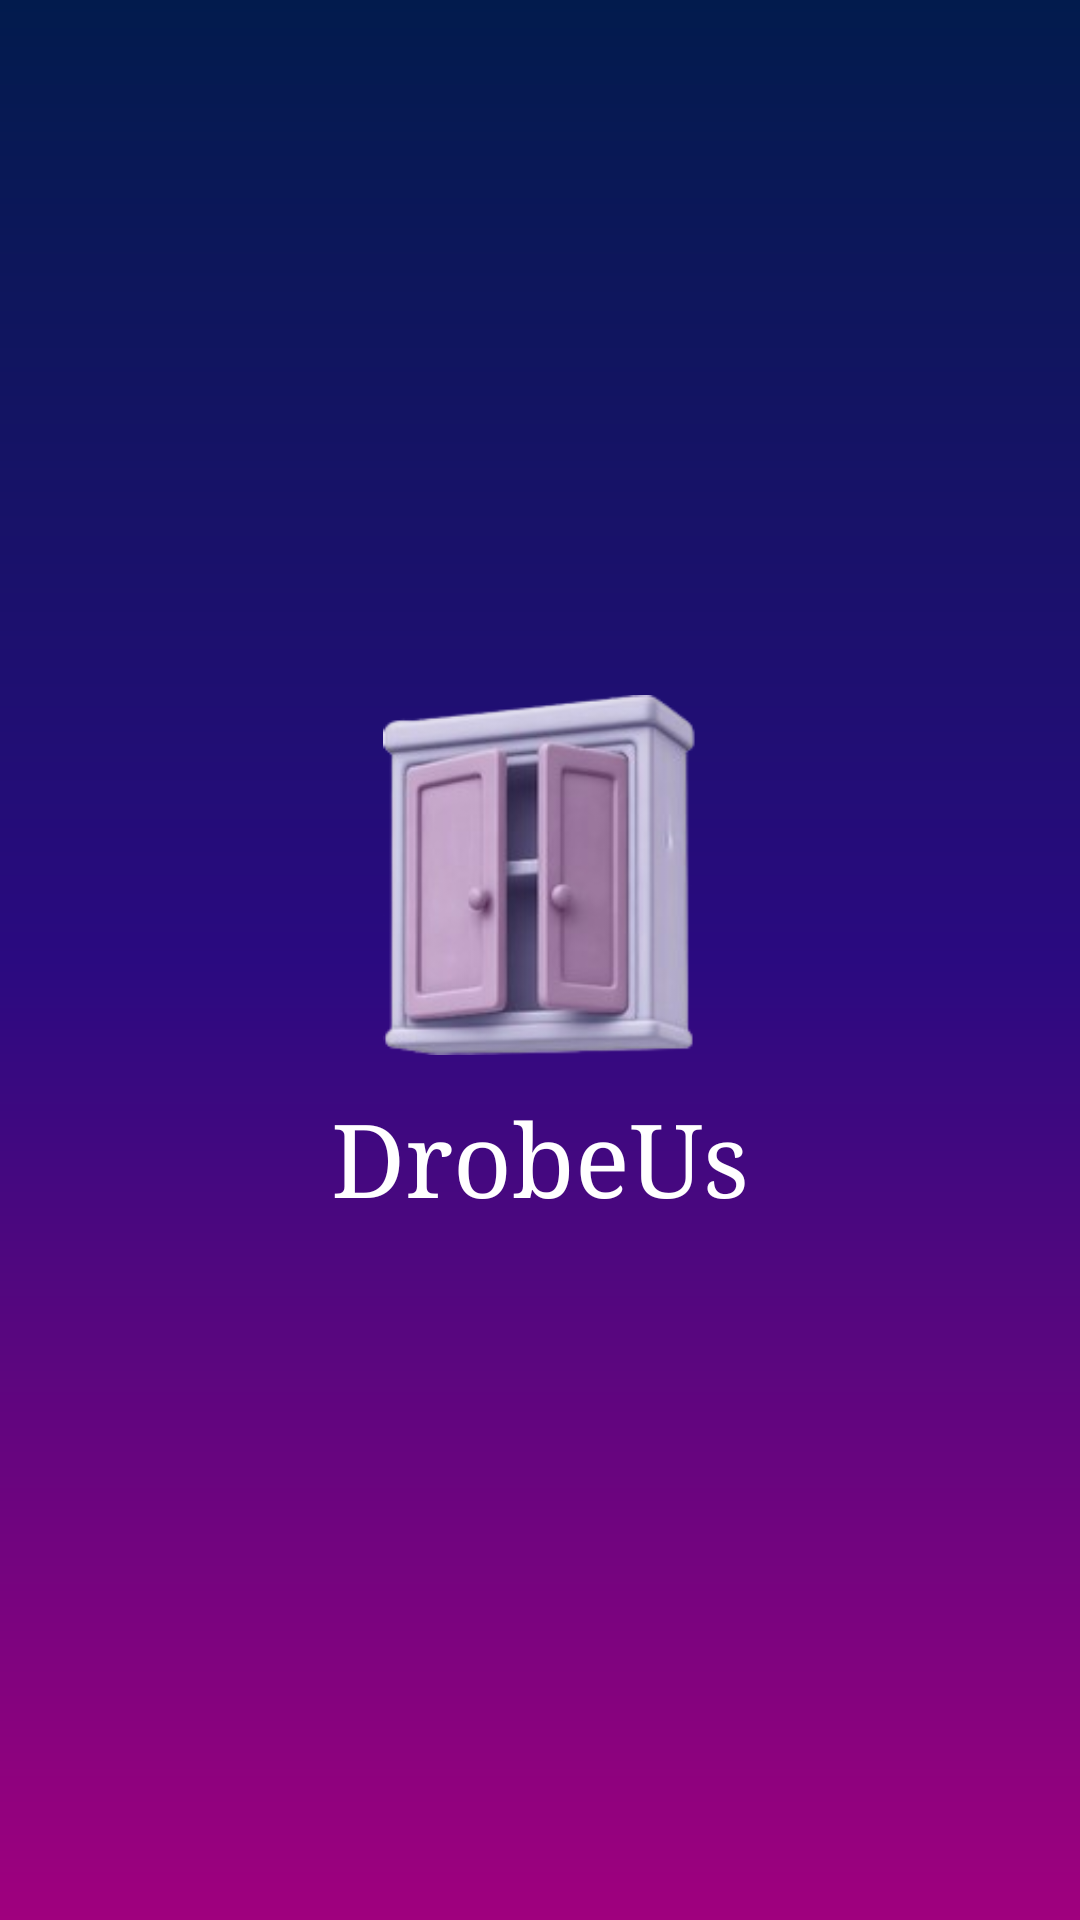

Produce the Android XML layout that renders to this screen, including the resource entries it uses.
<!-- AndroidManifest.xml: application theme Theme.DrobeUs -->
<!-- res/layout/activity_welcome.xml -->
<?xml version="1.0" encoding="utf-8"?>
<LinearLayout xmlns:android="http://schemas.android.com/apk/res/android"
    android:layout_width="match_parent"
    android:layout_height="match_parent"
    android:background="@drawable/bg_gradient"
    android:gravity="center"
    android:orientation="vertical">

    <ImageView
        android:layout_width="120dp"
        android:layout_height="120dp"
        android:src="@drawable/ic_armario"
        android:contentDescription="Logo DrobeUs" />

    <TextView
        style="@style/Titulo"
        android:layout_width="wrap_content"
        android:layout_height="wrap_content"
        android:layout_marginTop="12dp"
        android:text="DrobeUs" />
</LinearLayout>
<!-- resources referenced by this layout -->
<resources>
  <!-- drawable bg_gradient (drawable) -->
  <?xml version="1.0" encoding="utf-8"?>
  <shape xmlns:android="http://schemas.android.com/apk/res/android">
      <gradient
          android:angle="270"
          android:startColor="#021B4D"
          android:centerColor="#2A0A80"
          android:endColor="#A0007E" />
  </shape>
  <!-- drawable ic_armario: png bitmap (drawable, 37578 bytes) -->
  <style name="Titulo">
          <item name="android:textColor">#FFFFFF</item>
          <item name="android:textSize">34sp</item>
          <item name="android:fontFamily">serif</item>
          <item name="android:gravity">center</item>
      </style>
  <style name="Theme.DrobeUs" parent="Base.Theme.DrobeUs" />
  <style name="Base.Theme.DrobeUs" parent="Theme.Material3.DayNight.NoActionBar">
          
          
      </style>
</resources>
